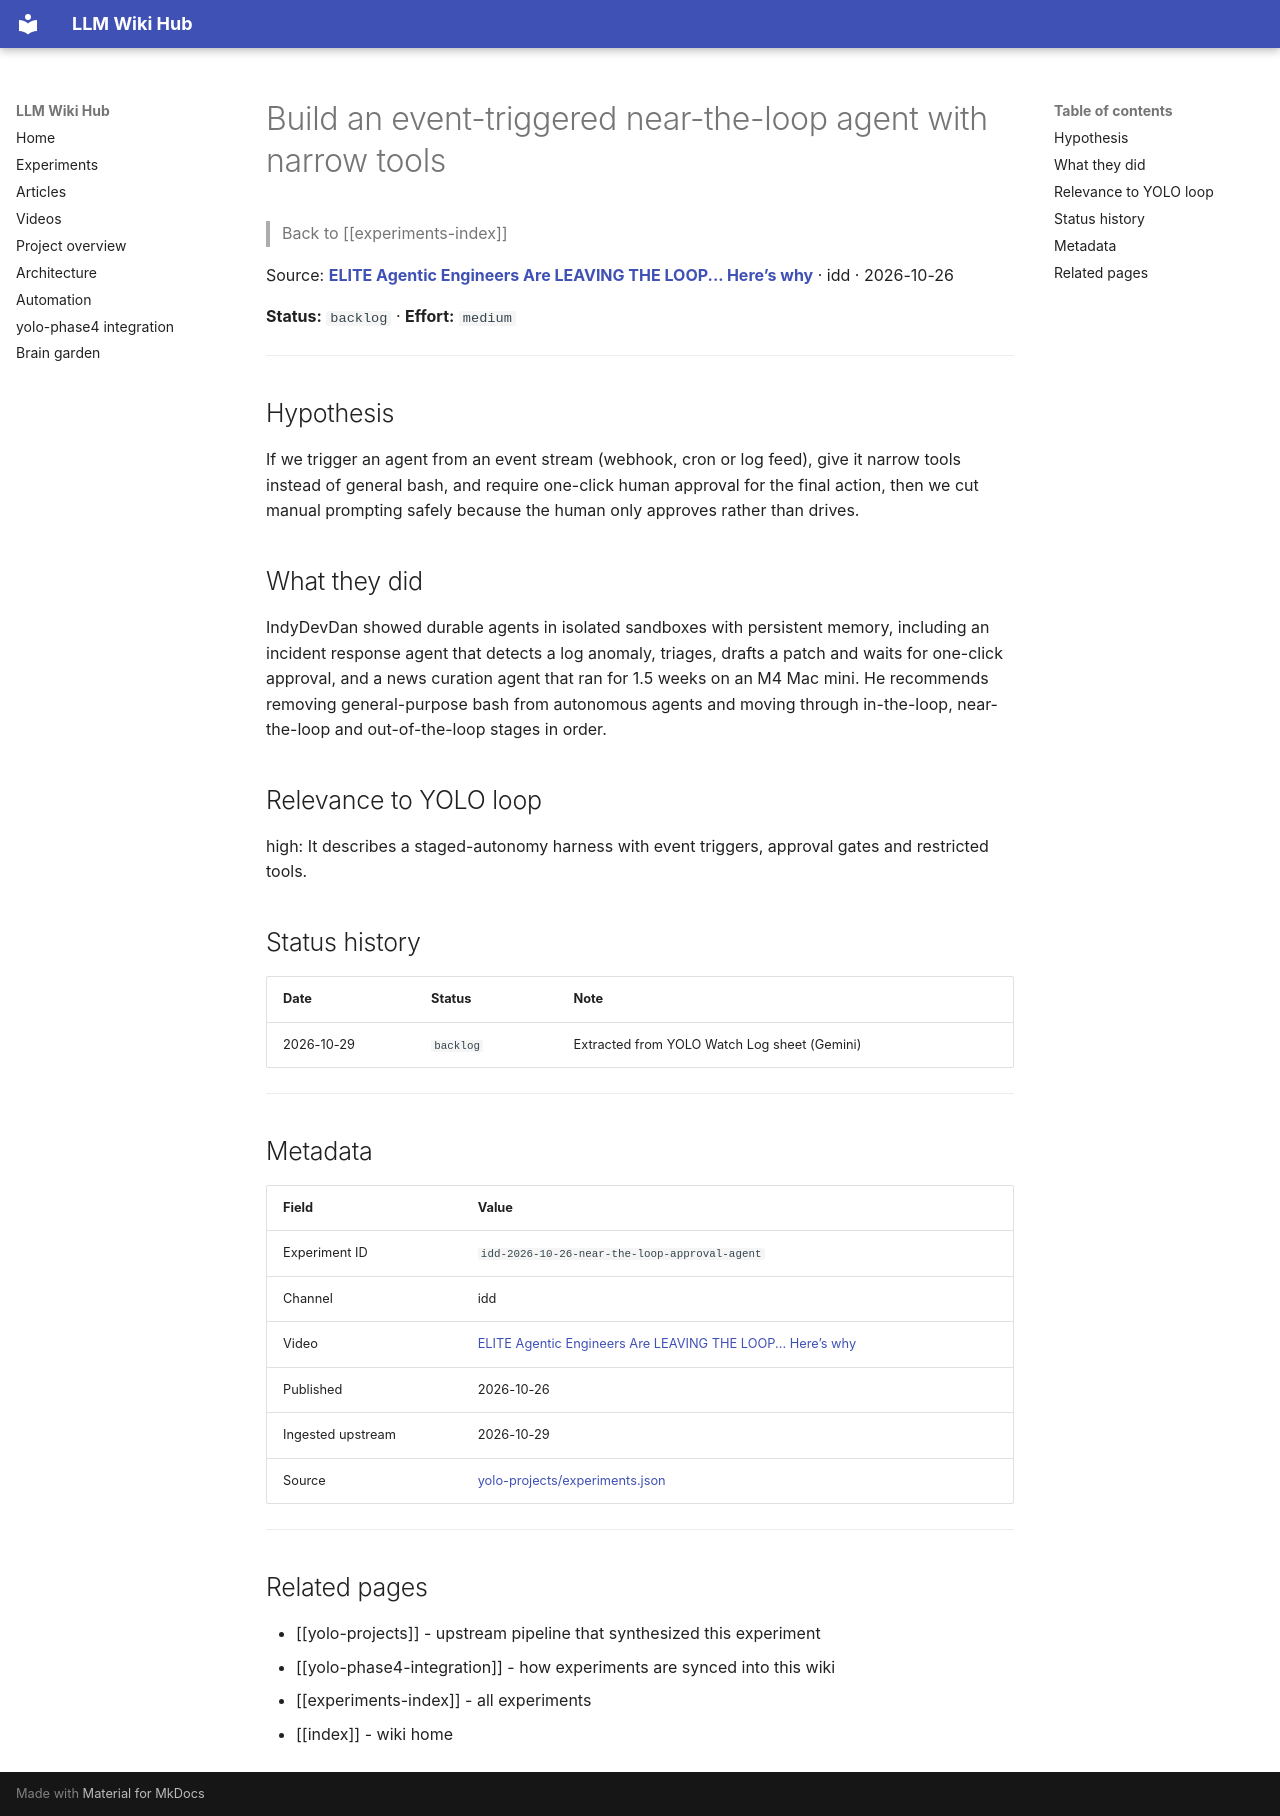

repository: Anguijm/llm-wiki-hub · page: experiments/idd-2026-10-26-near-the-loop-approval-agent/index.html · generator: mkdocs

# Build an event-triggered near-the-loop agent with narrow tools

> Back to [[experiments-index]]

Source: **[ELITE Agentic Engineers Are LEAVING THE LOOP... Here’s why](https://www.youtube.com/watch?v=52JX83rGPLc)** · idd · 2026-10-26

**Status:** `backlog` · **Effort:** `medium`

---

## Hypothesis

If we trigger an agent from an event stream (webhook, cron or log feed), give it narrow tools instead of general bash, and require one-click human approval for the final action, then we cut manual prompting safely because the human only approves rather than drives.

## What they did

IndyDevDan showed durable agents in isolated sandboxes with persistent memory, including an incident response agent that detects a log anomaly, triages, drafts a patch and waits for one-click approval, and a news curation agent that ran for 1.5 weeks on an M4 Mac mini. He recommends removing general-purpose bash from autonomous agents and moving through in-the-loop, near-the-loop and out-of-the-loop stages in order.

## Relevance to YOLO loop

high: It describes a staged-autonomy harness with event triggers, approval gates and restricted tools.

## Status history

| Date | Status | Note |
|---|---|---|
| 2026-10-29 | `backlog` | Extracted from YOLO Watch Log sheet (Gemini) |

---

## Metadata

| Field | Value |
|---|---|
| Experiment ID | `idd-2026-10-26-near-the-loop-approval-agent` |
| Channel | idd |
| Video | [ELITE Agentic Engineers Are LEAVING THE LOOP... Here’s why](https://www.youtube.com/watch?v=52JX83rGPLc) |
| Published | 2026-10-26 |
| Ingested upstream | 2026-10-29 |
| Source | [yolo-projects/experiments.json](https://github.com/Anguijm/yolo-projects/blob/main/experiments.json) |

---

## Related pages

- [[yolo-projects]] - upstream pipeline that synthesized this experiment
- [[yolo-phase4-integration]] - how experiments are synced into this wiki
- [[experiments-index]] - all experiments
- [[index]] - wiki home
